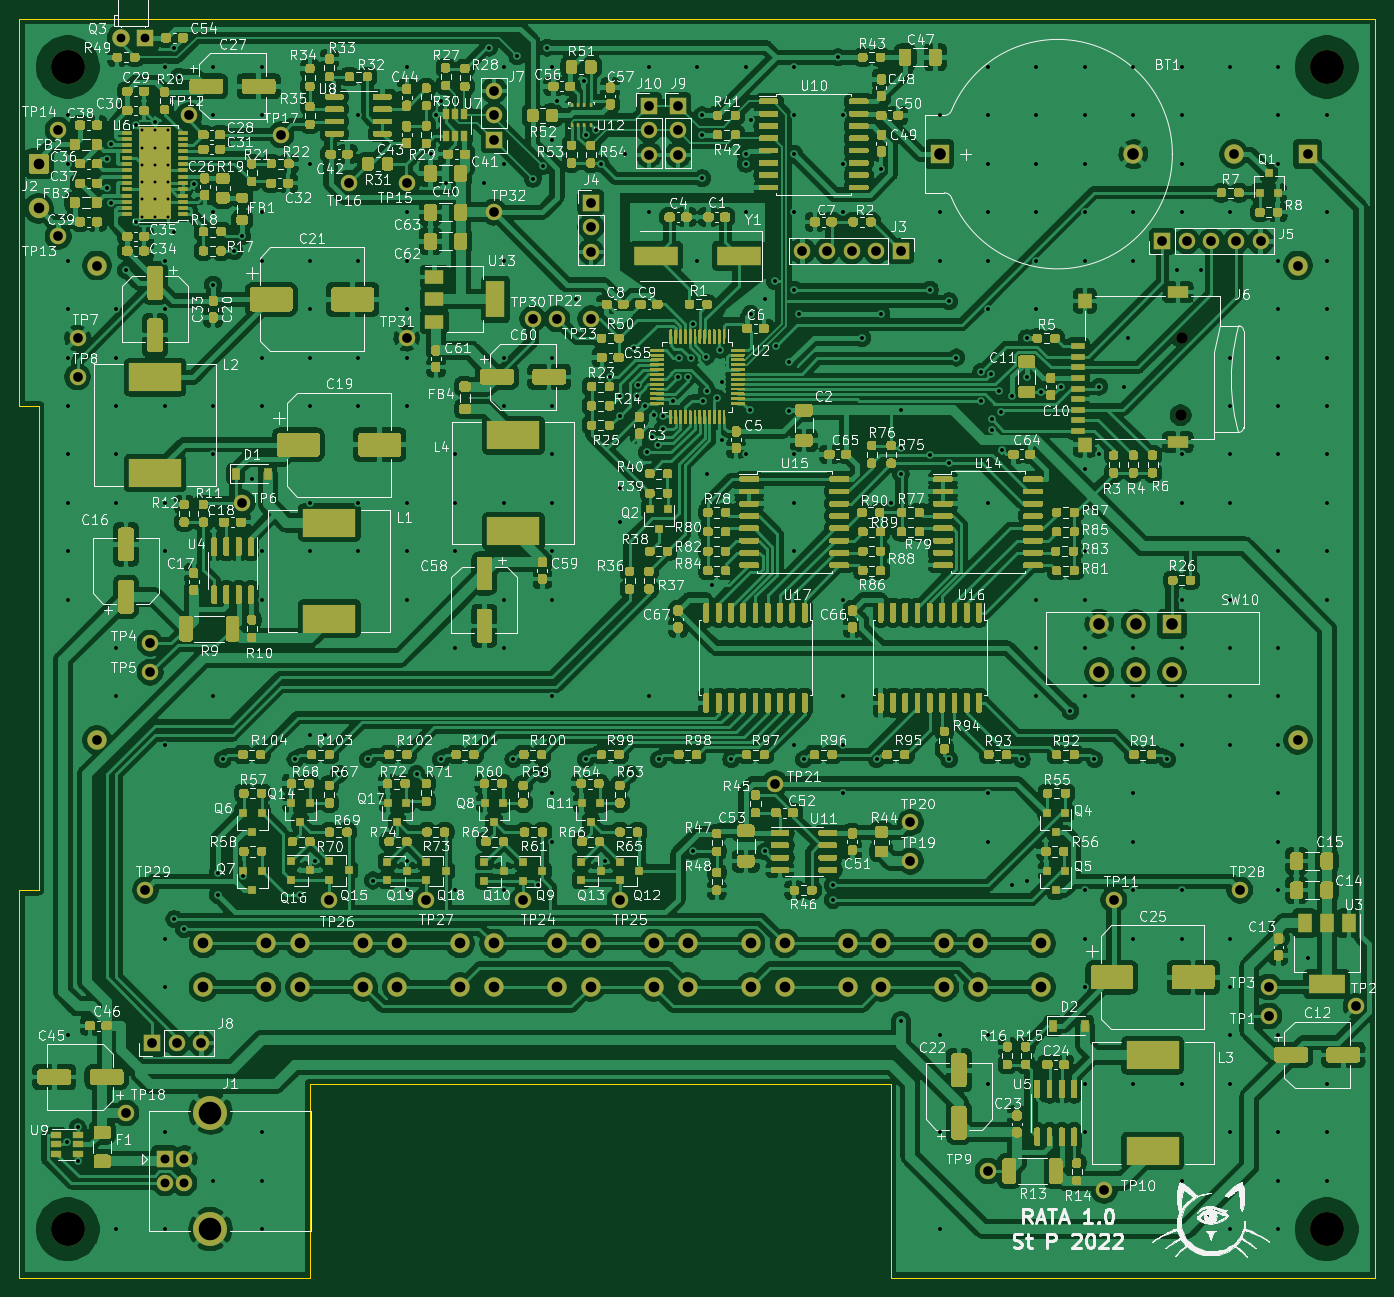
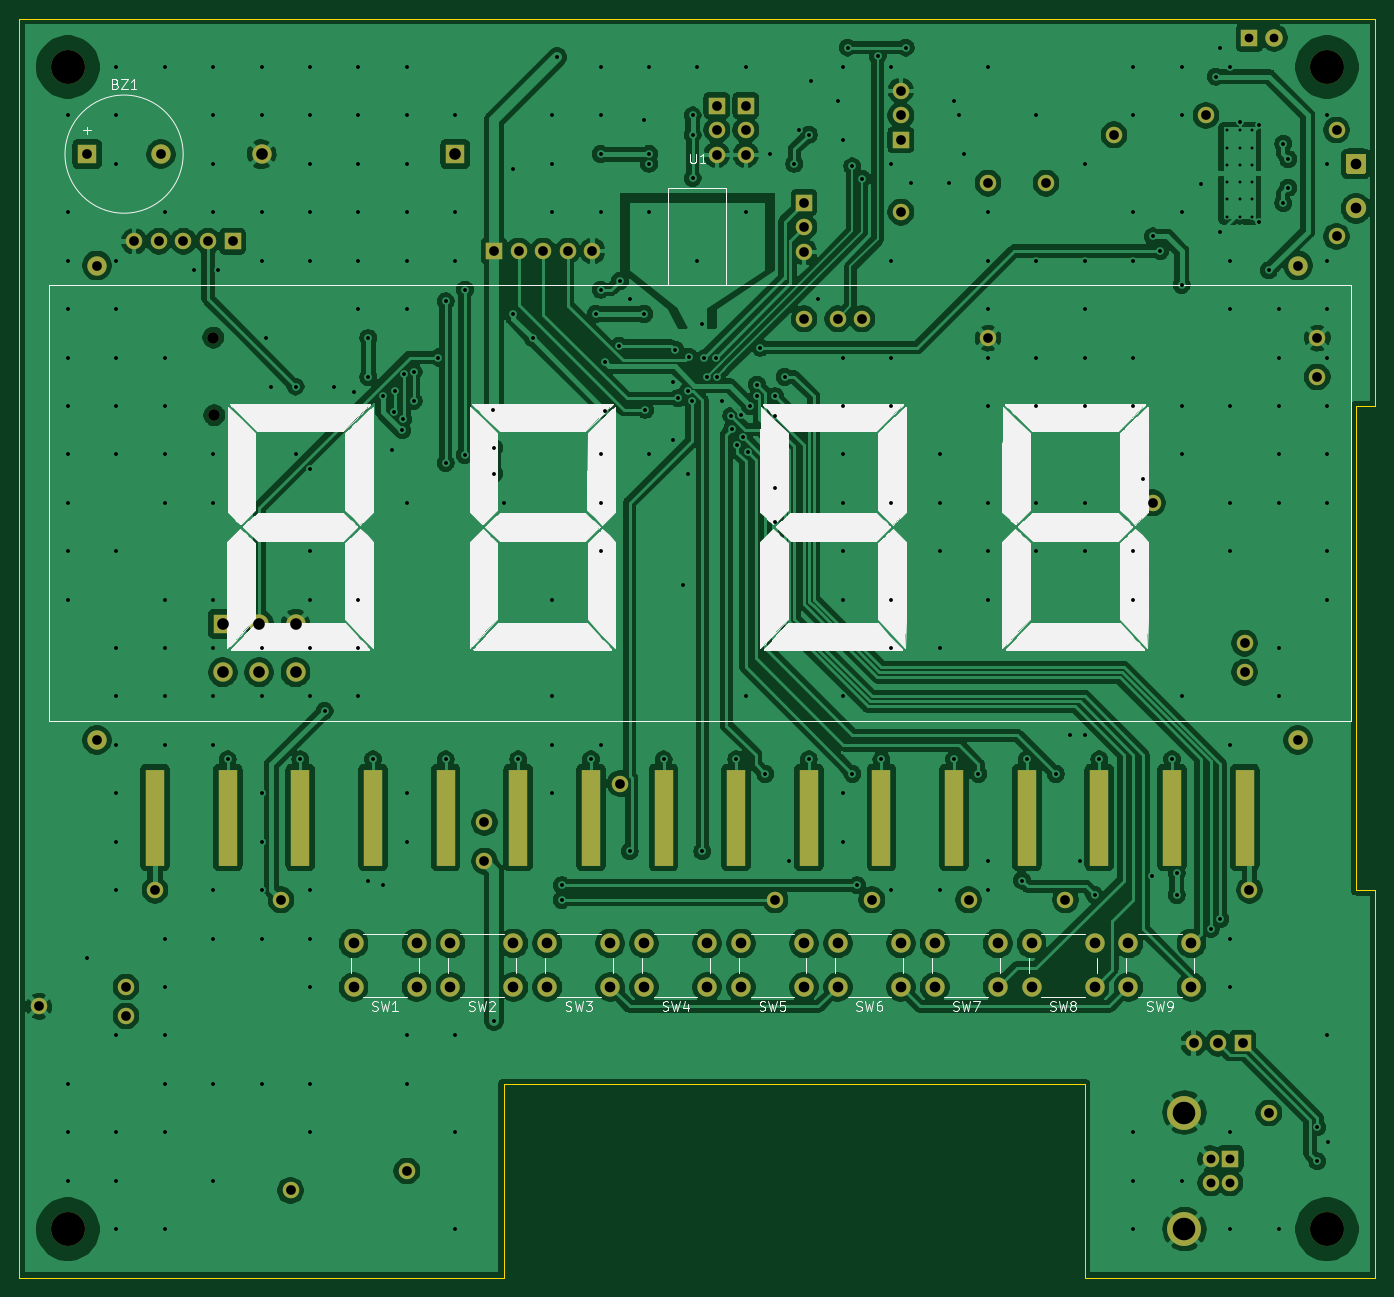
Circuit board: 8 layer files. Board 140.0 x 130.0 mm.
- bottom_copper: rata-B_Cu.gbr (369801 bytes)
- bottom_mask: rata-B_Mask.gbr (5701 bytes)
- bottom_silk: rata-B_SilkS.gbr (63279 bytes)
- outline: rata-Edge_Cuts.gbr (1035 bytes)
- top_copper: rata-F_Cu.gbr (1038191 bytes)
- top_mask: rata-F_Mask.gbr (182993 bytes)
- top_silk: rata-F_SilkS.gbr (342303 bytes)
- drill: rata.drl (7009 bytes)

=== bottom_copper: rata-B_Cu.gbr (369801 bytes, source omitted) ===
=== bottom_mask: rata-B_Mask.gbr ===
%TF.GenerationSoftware,KiCad,Pcbnew,5.1.12-84ad8e8a86~92~ubuntu20.04.1*%
%TF.CreationDate,2022-04-17T17:37:32+03:00*%
%TF.ProjectId,rata,72617461-2e6b-4696-9361-645f70636258,rev?*%
%TF.SameCoordinates,Original*%
%TF.FileFunction,Soldermask,Bot*%
%TF.FilePolarity,Negative*%
%FSLAX46Y46*%
G04 Gerber Fmt 4.6, Leading zero omitted, Abs format (unit mm)*
G04 Created by KiCad (PCBNEW 5.1.12-84ad8e8a86~92~ubuntu20.04.1) date 2022-04-17 17:37:32*
%MOMM*%
%LPD*%
G01*
G04 APERTURE LIST*
%ADD10C,1.800000*%
%ADD11R,1.800000X1.800000*%
%ADD12C,1.200000*%
%ADD13C,2.000000*%
%ADD14R,2.000000X10.000000*%
%ADD15C,1.700000*%
%ADD16R,2.000000X2.000000*%
%ADD17O,1.700000X1.700000*%
%ADD18R,1.700000X1.700000*%
%ADD19C,2.100000*%
%ADD20C,3.500000*%
G04 APERTURE END LIST*
D10*
%TO.C,Q3*%
X10460000Y-2000000D03*
D11*
X13000000Y-2000000D03*
%TD*%
D12*
%TO.C,J6*%
X120000000Y-32950000D03*
X119900000Y-40950000D03*
%TD*%
D13*
%TO.C,U1*%
X8000000Y-25500000D03*
X8000000Y-74500000D03*
X132000000Y-25500000D03*
D14*
X13500000Y-82500000D03*
X21000000Y-82500000D03*
X28500000Y-82500000D03*
X36000000Y-82500000D03*
X43500000Y-82500000D03*
X51000000Y-82500000D03*
X58500000Y-82500000D03*
X66000000Y-82500000D03*
X73500000Y-82500000D03*
X81000000Y-82500000D03*
X88500000Y-82500000D03*
X96000000Y-82500000D03*
X103500000Y-82500000D03*
X111000000Y-82500000D03*
X118500000Y-82500000D03*
D13*
X132000000Y-74500000D03*
D14*
X126000000Y-82500000D03*
%TD*%
D15*
%TO.C,TP32*%
X49000000Y-20000000D03*
%TD*%
%TO.C,TP31*%
X40000000Y-33000000D03*
%TD*%
%TO.C,TP30*%
X53000000Y-31000000D03*
%TD*%
%TO.C,TP29*%
X13000000Y-90000000D03*
%TD*%
%TO.C,TP28*%
X126000000Y-90000000D03*
%TD*%
%TO.C,TP27*%
X42000000Y-91000000D03*
%TD*%
%TO.C,TP26*%
X32000000Y-91000000D03*
%TD*%
%TO.C,TP25*%
X62000000Y-91000000D03*
%TD*%
%TO.C,TP24*%
X52000000Y-91000000D03*
%TD*%
%TO.C,TP23*%
X59000000Y-31000000D03*
%TD*%
%TO.C,TP22*%
X55500000Y-31000000D03*
%TD*%
%TO.C,TP21*%
X78000000Y-79000000D03*
%TD*%
%TO.C,TP20*%
X92000000Y-83000000D03*
%TD*%
%TO.C,TP19*%
X92000000Y-87000000D03*
%TD*%
%TO.C,TP18*%
X11000000Y-113000000D03*
%TD*%
%TO.C,TP17*%
X27000000Y-12000000D03*
%TD*%
%TO.C,TP16*%
X34000000Y-17000000D03*
%TD*%
%TO.C,TP15*%
X40000000Y-17000000D03*
%TD*%
%TO.C,TP14*%
X4000000Y-11500000D03*
%TD*%
%TO.C,TP13*%
X4000000Y-22500000D03*
%TD*%
%TO.C,TP12*%
X17500000Y-10000000D03*
%TD*%
%TO.C,TP11*%
X113000000Y-91000000D03*
%TD*%
%TO.C,TP10*%
X112000000Y-121000000D03*
%TD*%
%TO.C,TP9*%
X100000000Y-119000000D03*
%TD*%
%TO.C,TP8*%
X6000000Y-37000000D03*
%TD*%
%TO.C,TP7*%
X6000000Y-33000000D03*
%TD*%
%TO.C,TP6*%
X23000000Y-50000000D03*
%TD*%
%TO.C,TP5*%
X13500000Y-67500000D03*
%TD*%
%TO.C,TP4*%
X13500000Y-64500000D03*
%TD*%
%TO.C,TP3*%
X129000000Y-100000000D03*
%TD*%
%TO.C,TP2*%
X138000000Y-102000000D03*
%TD*%
%TO.C,TP1*%
X129000000Y-103000000D03*
%TD*%
D13*
%TO.C,SW10*%
X111500000Y-62500000D03*
X115250000Y-62500000D03*
D16*
X119000000Y-62500000D03*
D13*
X111500000Y-67500000D03*
X115250000Y-67500000D03*
X119000000Y-67500000D03*
%TD*%
%TO.C,SW9*%
X25500000Y-100000000D03*
X25500000Y-95500000D03*
X19000000Y-100000000D03*
X19000000Y-95500000D03*
%TD*%
%TO.C,SW8*%
X35500000Y-100000000D03*
X35500000Y-95500000D03*
X29000000Y-100000000D03*
X29000000Y-95500000D03*
%TD*%
%TO.C,SW7*%
X45500000Y-100000000D03*
X45500000Y-95500000D03*
X39000000Y-100000000D03*
X39000000Y-95500000D03*
%TD*%
%TO.C,SW6*%
X55500000Y-100000000D03*
X55500000Y-95500000D03*
X49000000Y-100000000D03*
X49000000Y-95500000D03*
%TD*%
%TO.C,SW5*%
X65500000Y-100000000D03*
X65500000Y-95500000D03*
X59000000Y-100000000D03*
X59000000Y-95500000D03*
%TD*%
%TO.C,SW4*%
X75500000Y-100000000D03*
X75500000Y-95500000D03*
X69000000Y-100000000D03*
X69000000Y-95500000D03*
%TD*%
%TO.C,SW3*%
X85500000Y-100000000D03*
X85500000Y-95500000D03*
X79000000Y-100000000D03*
X79000000Y-95500000D03*
%TD*%
%TO.C,SW2*%
X95500000Y-100000000D03*
X95500000Y-95500000D03*
X89000000Y-100000000D03*
X89000000Y-95500000D03*
%TD*%
%TO.C,SW1*%
X105500000Y-100000000D03*
X105500000Y-95500000D03*
X99000000Y-100000000D03*
X99000000Y-95500000D03*
%TD*%
D17*
%TO.C,J10*%
X65000000Y-14080000D03*
X65000000Y-11540000D03*
D18*
X65000000Y-9000000D03*
%TD*%
D17*
%TO.C,J9*%
X68000000Y-14080000D03*
X68000000Y-11540000D03*
D18*
X68000000Y-9000000D03*
%TD*%
D17*
%TO.C,J8*%
X18780000Y-105800000D03*
X16240000Y-105800000D03*
D18*
X13700000Y-105800000D03*
%TD*%
D17*
%TO.C,J7*%
X49000000Y-7460000D03*
X49000000Y-10000000D03*
D18*
X49000000Y-12540000D03*
%TD*%
D17*
%TO.C,J5*%
X128160000Y-23000000D03*
X125620000Y-23000000D03*
X123080000Y-23000000D03*
X120540000Y-23000000D03*
D18*
X118000000Y-23000000D03*
%TD*%
D17*
%TO.C,J4*%
X59000000Y-24080000D03*
X59000000Y-21540000D03*
D18*
X59000000Y-19000000D03*
%TD*%
D17*
%TO.C,J3*%
X80840000Y-24000000D03*
X83380000Y-24000000D03*
X85920000Y-24000000D03*
X88460000Y-24000000D03*
D18*
X91000000Y-24000000D03*
%TD*%
D19*
%TO.C,J2*%
X2000000Y-19600000D03*
G36*
G01*
X1199999Y-13950000D02*
X2800001Y-13950000D01*
G75*
G02*
X3050000Y-14199999I0J-249999D01*
G01*
X3050000Y-15800001D01*
G75*
G02*
X2800001Y-16050000I-249999J0D01*
G01*
X1199999Y-16050000D01*
G75*
G02*
X950000Y-15800001I0J249999D01*
G01*
X950000Y-14199999D01*
G75*
G02*
X1199999Y-13950000I249999J0D01*
G01*
G37*
%TD*%
D20*
%TO.C,J1*%
X19710000Y-125000000D03*
X19710000Y-112960000D03*
D15*
X17000000Y-117730000D03*
X17000000Y-120230000D03*
X15000000Y-120230000D03*
D18*
X15000000Y-117730000D03*
%TD*%
D20*
%TO.C,H4*%
X135000000Y-5000000D03*
%TD*%
%TO.C,H3*%
X135000000Y-125000000D03*
%TD*%
%TO.C,H2*%
X5000000Y-5000000D03*
%TD*%
%TO.C,H1*%
X5000000Y-125000000D03*
%TD*%
D13*
%TO.C,BZ1*%
X125400000Y-14000000D03*
D16*
X133000000Y-14000000D03*
%TD*%
%TO.C,BT1*%
X95000000Y-14000000D03*
D13*
X115000000Y-14000000D03*
%TD*%
M02*

=== bottom_silk: rata-B_SilkS.gbr (63279 bytes, source omitted) ===
=== outline: rata-Edge_Cuts.gbr ===
%TF.GenerationSoftware,KiCad,Pcbnew,5.1.12-84ad8e8a86~92~ubuntu20.04.1*%
%TF.CreationDate,2022-04-17T17:37:32+03:00*%
%TF.ProjectId,rata,72617461-2e6b-4696-9361-645f70636258,rev?*%
%TF.SameCoordinates,Original*%
%TF.FileFunction,Profile,NP*%
%FSLAX46Y46*%
G04 Gerber Fmt 4.6, Leading zero omitted, Abs format (unit mm)*
G04 Created by KiCad (PCBNEW 5.1.12-84ad8e8a86~92~ubuntu20.04.1) date 2022-04-17 17:37:32*
%MOMM*%
%LPD*%
G01*
G04 APERTURE LIST*
%TA.AperFunction,Profile*%
%ADD10C,0.050000*%
%TD*%
G04 APERTURE END LIST*
D10*
X0Y-40000000D02*
X0Y0D01*
X2000000Y-90000000D02*
X0Y-90000000D01*
X2000000Y-40000000D02*
X2000000Y-90000000D01*
X0Y-40000000D02*
X2000000Y-40000000D01*
X90000000Y-130000000D02*
X140000000Y-130000000D01*
X30000000Y-110000000D02*
X30000000Y-130000000D01*
X90000000Y-110000000D02*
X30000000Y-110000000D01*
X90000000Y-130000000D02*
X90000000Y-110000000D01*
X0Y-130000000D02*
X0Y-90000000D01*
X30000000Y-130000000D02*
X0Y-130000000D01*
X140000000Y0D02*
X140000000Y-130000000D01*
X0Y0D02*
X140000000Y0D01*
M02*

=== top_copper: rata-F_Cu.gbr (1038191 bytes, source omitted) ===
=== top_mask: rata-F_Mask.gbr (182993 bytes, source omitted) ===
=== top_silk: rata-F_SilkS.gbr (342303 bytes, source omitted) ===
=== drill: rata.drl (7009 bytes, source omitted) ===
